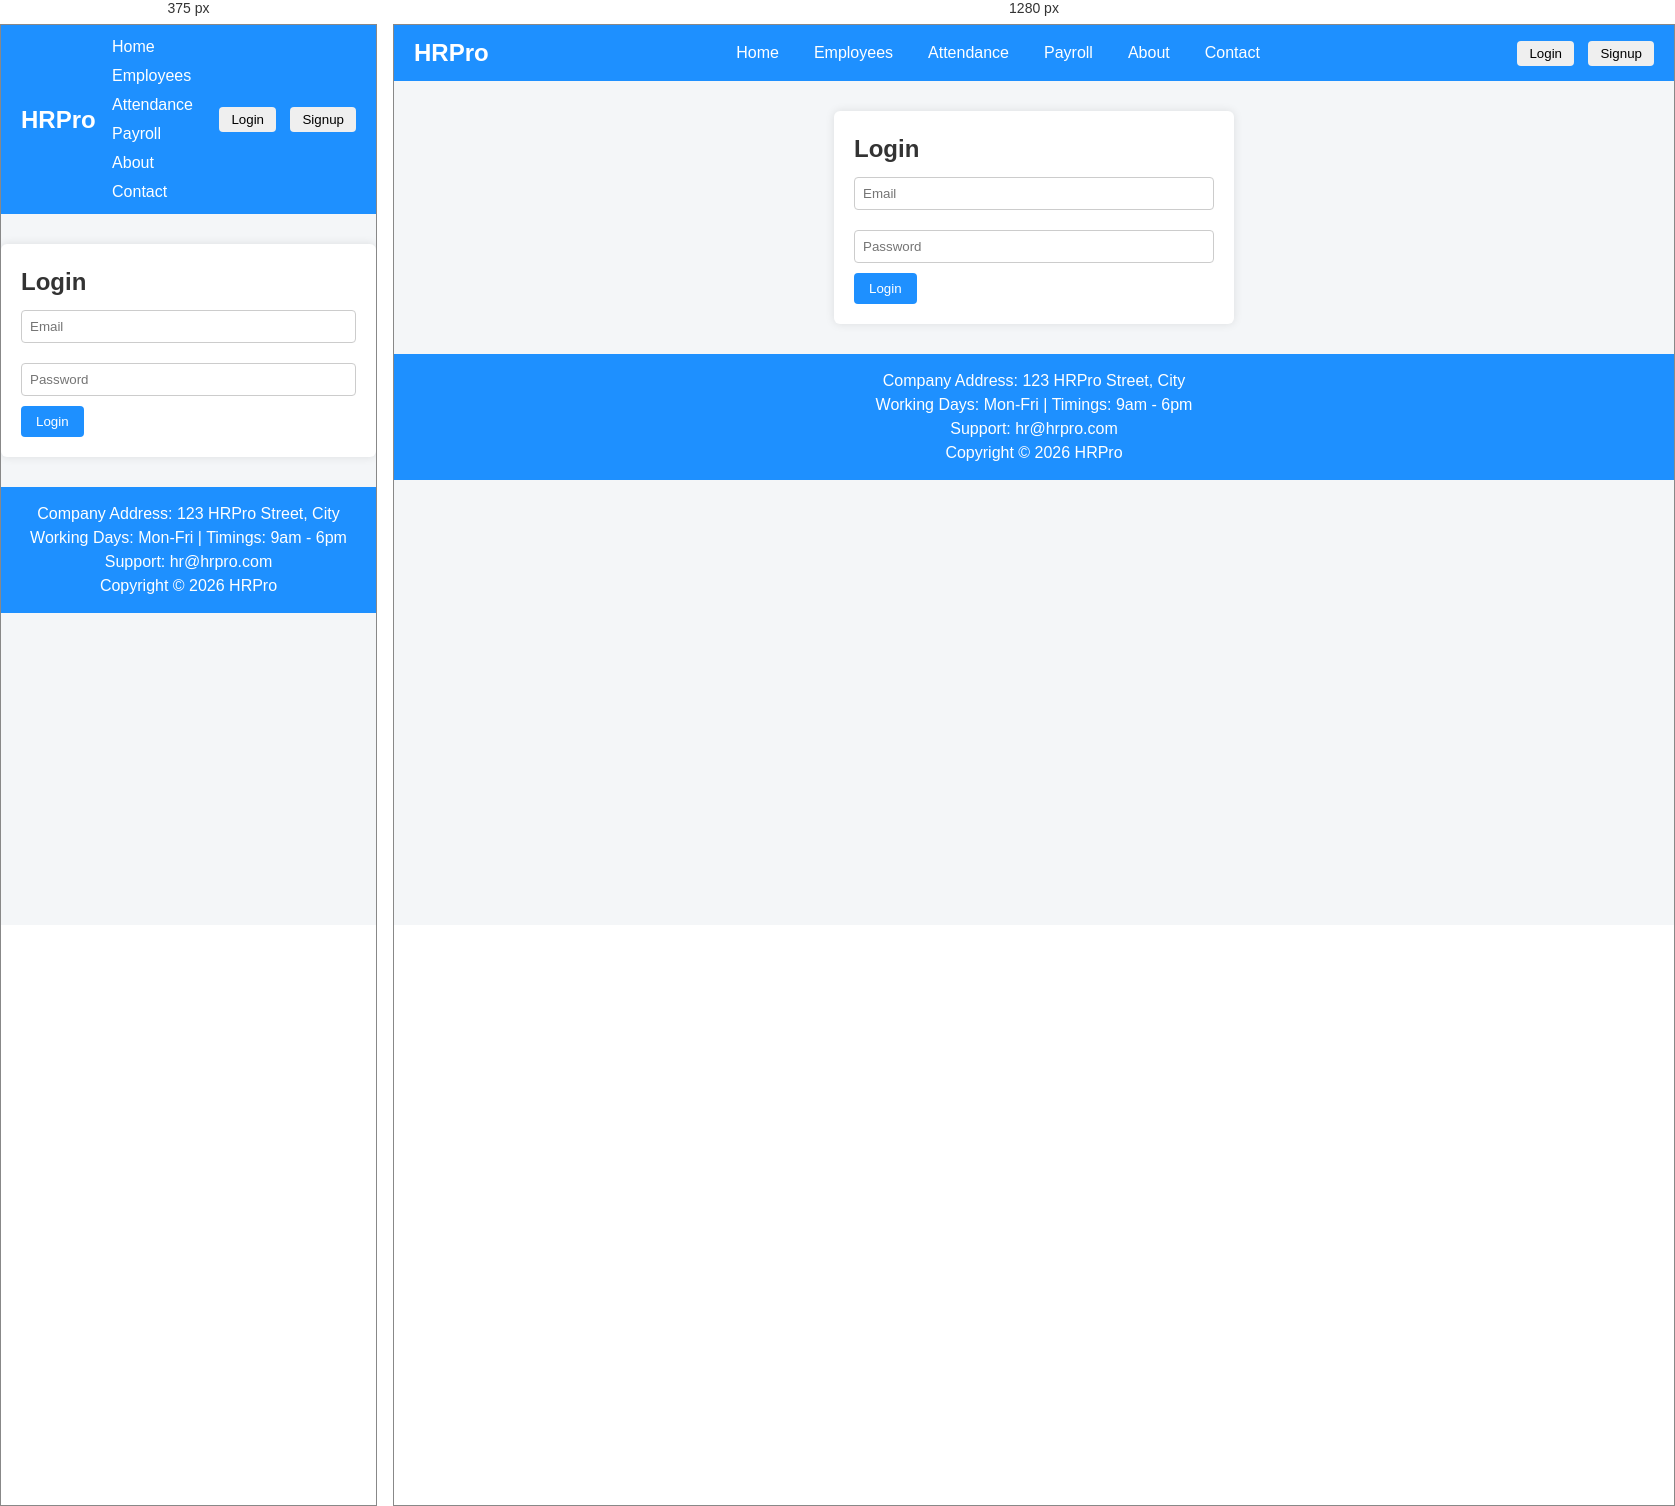
Rendered at 375 px and 1280 px, left to right.

<!-- file: login.html -->
<!DOCTYPE html>
<html lang="en">
<head>
  <meta charset="UTF-8">
  <title>HRPro - Login</title>
  <link rel="stylesheet" href="css/style.css">
</head>
<body>
  <!-- Navbar -->
  <nav id="navbar">
    <div class="logo">HRPro</div>
    <ul class="nav-links">
      <li><a href="index.html">Home</a></li>
      <li><a href="employees.html">Employees</a></li>
      <li><a href="attendance.html">Attendance</a></li>
      <li><a href="payroll.html">Payroll</a></li>
      <li><a href="about.html">About</a></li>
      <li><a href="contact.html">Contact</a></li>
    </ul>
    <div class="auth-buttons">
      <button id="loginBtn">Login</button>
      <button id="signupBtn" onclick="location.href='signup.html'">Signup</button>
      <button id="logoutBtn" style="display:none;">Logout</button>
    </div>
  </nav>

  <form id="loginForm">
    <h2>Login</h2>
    <input type="email" id="email" placeholder="Email">
    <input type="password" id="password" placeholder="Password">
    <button type="submit">Login</button>
  </form>

  <footer>
    <p>Company Address: 123 HRPro Street, City</p>
    <p>Working Days: Mon-Fri | Timings: 9am - 6pm</p>
    <p>Support: hr@hrpro.com</p>
    <p>Copyright © 2026 HRPro</p>
  </footer>

  <script src="js/main.js"></script>
  <script>
    const loginForm = document.getElementById("loginForm");

    loginForm.addEventListener("submit",(e)=>{
      e.preventDefault();
      const email=document.getElementById("email").value.trim();
      const password=document.getElementById("password").value;

      const users=JSON.parse(localStorage.getItem("users")) || [];
      const user=users.find(u=>u.email===email && u.password===password);

      if(user){
        localStorage.setItem("currentUser", JSON.stringify(user));
        window.location.href="index.html";
      }else{
        alert("Invalid credentials");
      }
    });
  </script>
</body>
</html>

/* @media block from css/style.css */
@media (max-width: 768px){
  nav ul {
    flex-direction: column;
    gap: 5px;
  }
  .stats {
    flex-direction: column;
    gap: 15px;
  }
}